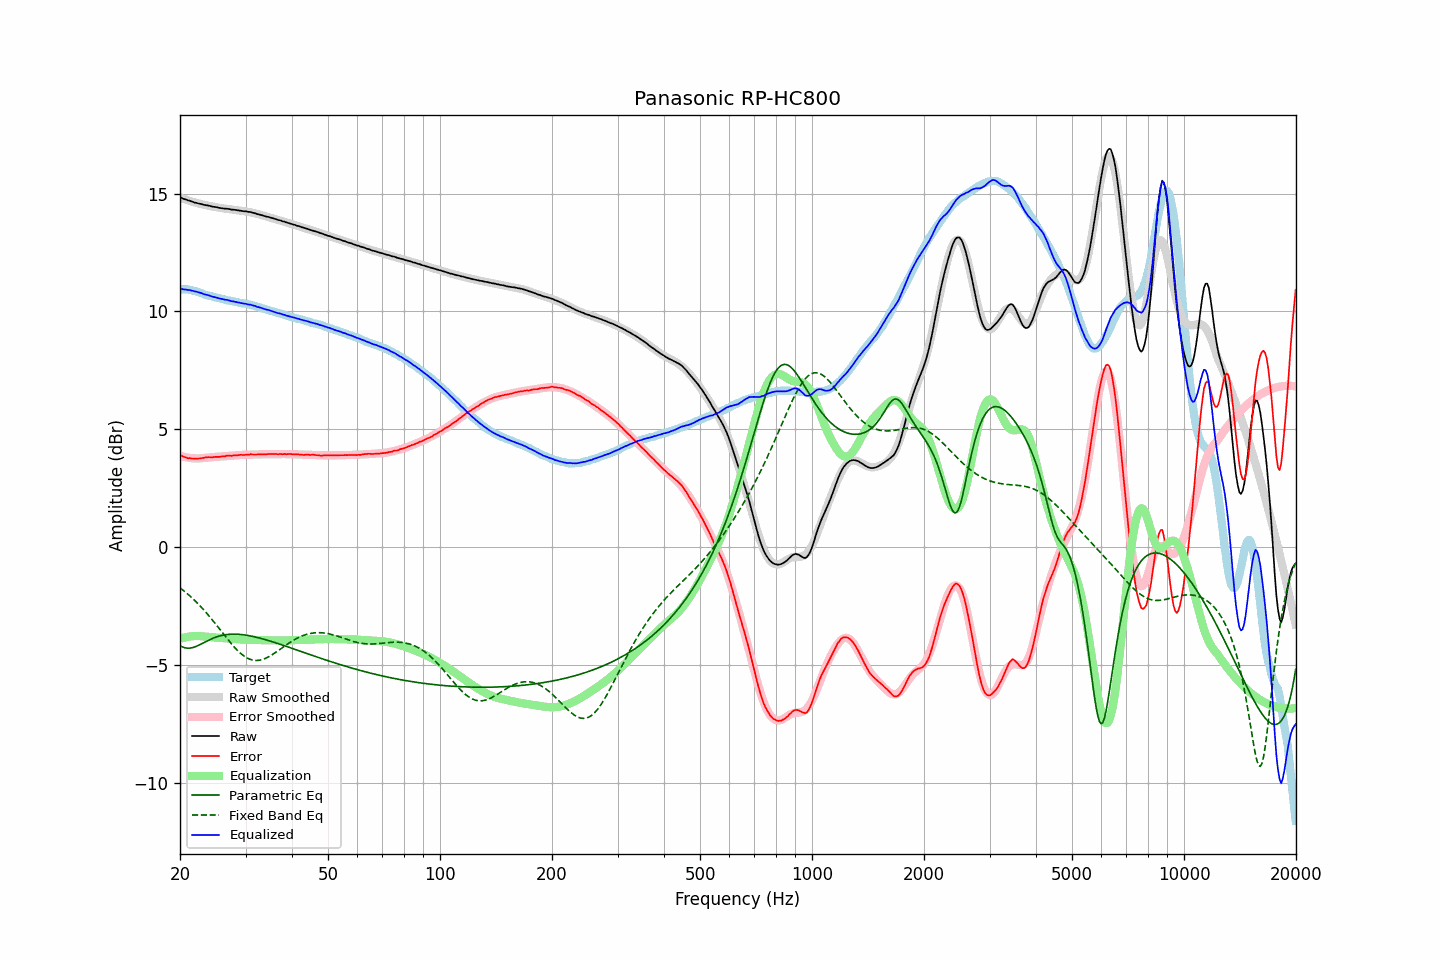

Values plotted in this chart, from the file beside it:
frequency, raw, error, smoothed, error_smoothed, equalization, parametric_eq, fixed_band_eq, equalized_raw, equalized_smoothed, target
20.00, 14.84, 3.90, 14.84, 3.88, -3.88, -4.17, -1.73, 10.96, 10.96, 10.94
20.20, 14.82, 3.88, 14.81, 3.86, -3.86, -4.21, -1.78, 10.96, 10.95, 10.94
20.40, 14.78, 3.84, 14.79, 3.84, -3.84, -4.24, -1.83, 10.94, 10.94, 10.94
20.61, 14.76, 3.82, 14.76, 3.83, -3.83, -4.26, -1.88, 10.93, 10.93, 10.94
20.81, 14.74, 3.80, 14.74, 3.81, -3.81, -4.28, -1.94, 10.93, 10.92, 10.94
21.02, 14.71, 3.77, 14.71, 3.80, -3.80, -4.28, -2.00, 10.91, 10.91, 10.94
21.23, 14.70, 3.78, 14.69, 3.79, -3.79, -4.28, -2.06, 10.91, 10.90, 10.92
21.44, 14.67, 3.76, 14.67, 3.78, -3.78, -4.27, -2.12, 10.89, 10.89, 10.91
21.66, 14.65, 3.76, 14.65, 3.77, -3.77, -4.25, -2.18, 10.88, 10.87, 10.89
21.87, 14.62, 3.75, 14.63, 3.77, -3.77, -4.23, -2.25, 10.85, 10.86, 10.87
22.09, 14.61, 3.75, 14.61, 3.77, -3.77, -4.21, -2.31, 10.84, 10.84, 10.86
22.31, 14.59, 3.76, 14.59, 3.76, -3.76, -4.18, -2.38, 10.83, 10.83, 10.83
22.54, 14.57, 3.76, 14.57, 3.77, -3.77, -4.15, -2.45, 10.80, 10.80, 10.81
22.76, 14.56, 3.77, 14.56, 3.77, -3.77, -4.11, -2.52, 10.78, 10.78, 10.79
22.99, 14.54, 3.78, 14.54, 3.78, -3.78, -4.08, -2.60, 10.76, 10.76, 10.76
23.22, 14.52, 3.79, 14.52, 3.79, -3.79, -4.04, -2.67, 10.73, 10.74, 10.73
23.45, 14.51, 3.81, 14.51, 3.79, -3.79, -4.00, -2.75, 10.71, 10.71, 10.70
23.69, 14.50, 3.81, 14.49, 3.80, -3.80, -3.97, -2.83, 10.70, 10.69, 10.69
23.92, 14.49, 3.82, 14.48, 3.81, -3.81, -3.94, -2.91, 10.68, 10.67, 10.67
24.16, 14.47, 3.81, 14.47, 3.81, -3.81, -3.90, -2.99, 10.66, 10.65, 10.66
24.40, 14.45, 3.81, 14.45, 3.82, -3.82, -3.87, -3.07, 10.63, 10.63, 10.64
24.65, 14.44, 3.82, 14.44, 3.83, -3.83, -3.85, -3.16, 10.61, 10.61, 10.62
24.89, 14.43, 3.83, 14.43, 3.83, -3.83, -3.82, -3.24, 10.60, 10.60, 10.60
25.14, 14.42, 3.83, 14.42, 3.84, -3.84, -3.80, -3.33, 10.58, 10.58, 10.59
25.39, 14.40, 3.83, 14.40, 3.84, -3.84, -3.78, -3.42, 10.56, 10.56, 10.57
25.65, 14.39, 3.83, 14.39, 3.84, -3.84, -3.76, -3.50, 10.54, 10.55, 10.56
25.91, 14.38, 3.85, 14.38, 3.85, -3.85, -3.74, -3.59, 10.53, 10.53, 10.53
26.16, 14.37, 3.85, 14.37, 3.85, -3.85, -3.73, -3.68, 10.52, 10.52, 10.52
26.43, 14.36, 3.85, 14.36, 3.86, -3.86, -3.71, -3.76, 10.50, 10.50, 10.51
26.69, 14.36, 3.88, 14.35, 3.87, -3.87, -3.70, -3.85, 10.49, 10.49, 10.48
26.96, 14.35, 3.88, 14.34, 3.87, -3.87, -3.70, -3.93, 10.48, 10.47, 10.47
27.23, 14.34, 3.88, 14.33, 3.88, -3.88, -3.69, -4.02, 10.46, 10.46, 10.46
27.50, 14.32, 3.87, 14.33, 3.89, -3.89, -3.69, -4.10, 10.43, 10.44, 10.45
27.77, 14.32, 3.89, 14.32, 3.89, -3.89, -3.69, -4.18, 10.43, 10.43, 10.43
28.05, 14.31, 3.89, 14.31, 3.90, -3.90, -3.69, -4.25, 10.41, 10.41, 10.42
28.33, 14.30, 3.90, 14.30, 3.90, -3.90, -3.69, -4.33, 10.40, 10.40, 10.40
28.62, 14.29, 3.90, 14.29, 3.91, -3.91, -3.69, -4.39, 10.38, 10.39, 10.39
28.90, 14.28, 3.91, 14.28, 3.91, -3.91, -3.70, -4.46, 10.37, 10.37, 10.37
29.19, 14.27, 3.92, 14.27, 3.91, -3.91, -3.70, -4.52, 10.36, 10.36, 10.35
29.48, 14.26, 3.91, 14.26, 3.92, -3.92, -3.71, -4.57, 10.34, 10.35, 10.35
29.78, 14.25, 3.91, 14.25, 3.92, -3.92, -3.72, -4.62, 10.33, 10.33, 10.34
30.08, 14.25, 3.92, 14.24, 3.92, -3.92, -3.73, -4.67, 10.33, 10.32, 10.33
30.38, 14.23, 3.92, 14.23, 3.93, -3.93, -3.74, -4.71, 10.30, 10.30, 10.31
30.68, 14.22, 3.92, 14.22, 3.93, -3.93, -3.75, -4.74, 10.29, 10.29, 10.30
30.99, 14.22, 3.95, 14.20, 3.93, -3.93, -3.77, -4.76, 10.29, 10.27, 10.27
31.30, 14.19, 3.93, 14.19, 3.93, -3.93, -3.78, -4.78, 10.26, 10.26, 10.26
31.61, 14.18, 3.93, 14.17, 3.93, -3.93, -3.79, -4.80, 10.25, 10.24, 10.25
31.93, 14.16, 3.93, 14.16, 3.93, -3.93, -3.81, -4.80, 10.22, 10.22, 10.23
32.24, 14.13, 3.93, 14.14, 3.94, -3.94, -3.83, -4.80, 10.19, 10.20, 10.20
32.57, 14.12, 3.94, 14.12, 3.94, -3.94, -3.84, -4.80, 10.18, 10.18, 10.18
32.89, 14.10, 3.93, 14.10, 3.94, -3.94, -3.86, -4.78, 10.16, 10.16, 10.17
33.22, 14.08, 3.94, 14.08, 3.94, -3.94, -3.88, -4.77, 10.14, 10.14, 10.14
33.55, 14.06, 3.93, 14.06, 3.94, -3.94, -3.90, -4.75, 10.12, 10.12, 10.13
33.89, 14.04, 3.94, 14.04, 3.94, -3.94, -3.92, -4.72, 10.09, 10.10, 10.10
34.23, 14.02, 3.94, 14.02, 3.94, -3.94, -3.94, -4.69, 10.07, 10.08, 10.08
34.57, 14.01, 3.95, 14.00, 3.95, -3.95, -3.96, -4.65, 10.06, 10.06, 10.06
34.92, 13.99, 3.95, 13.99, 3.95, -3.95, -3.98, -4.61, 10.04, 10.04, 10.04
35.27, 13.97, 3.95, 13.97, 3.95, -3.95, -4.00, -4.57, 10.02, 10.02, 10.02
35.62, 13.95, 3.95, 13.95, 3.95, -3.95, -4.02, -4.53, 10.00, 10.00, 10.00
35.97, 13.93, 3.95, 13.93, 3.95, -3.95, -4.04, -4.48, 9.98, 9.98, 9.98
... 635 more rows
